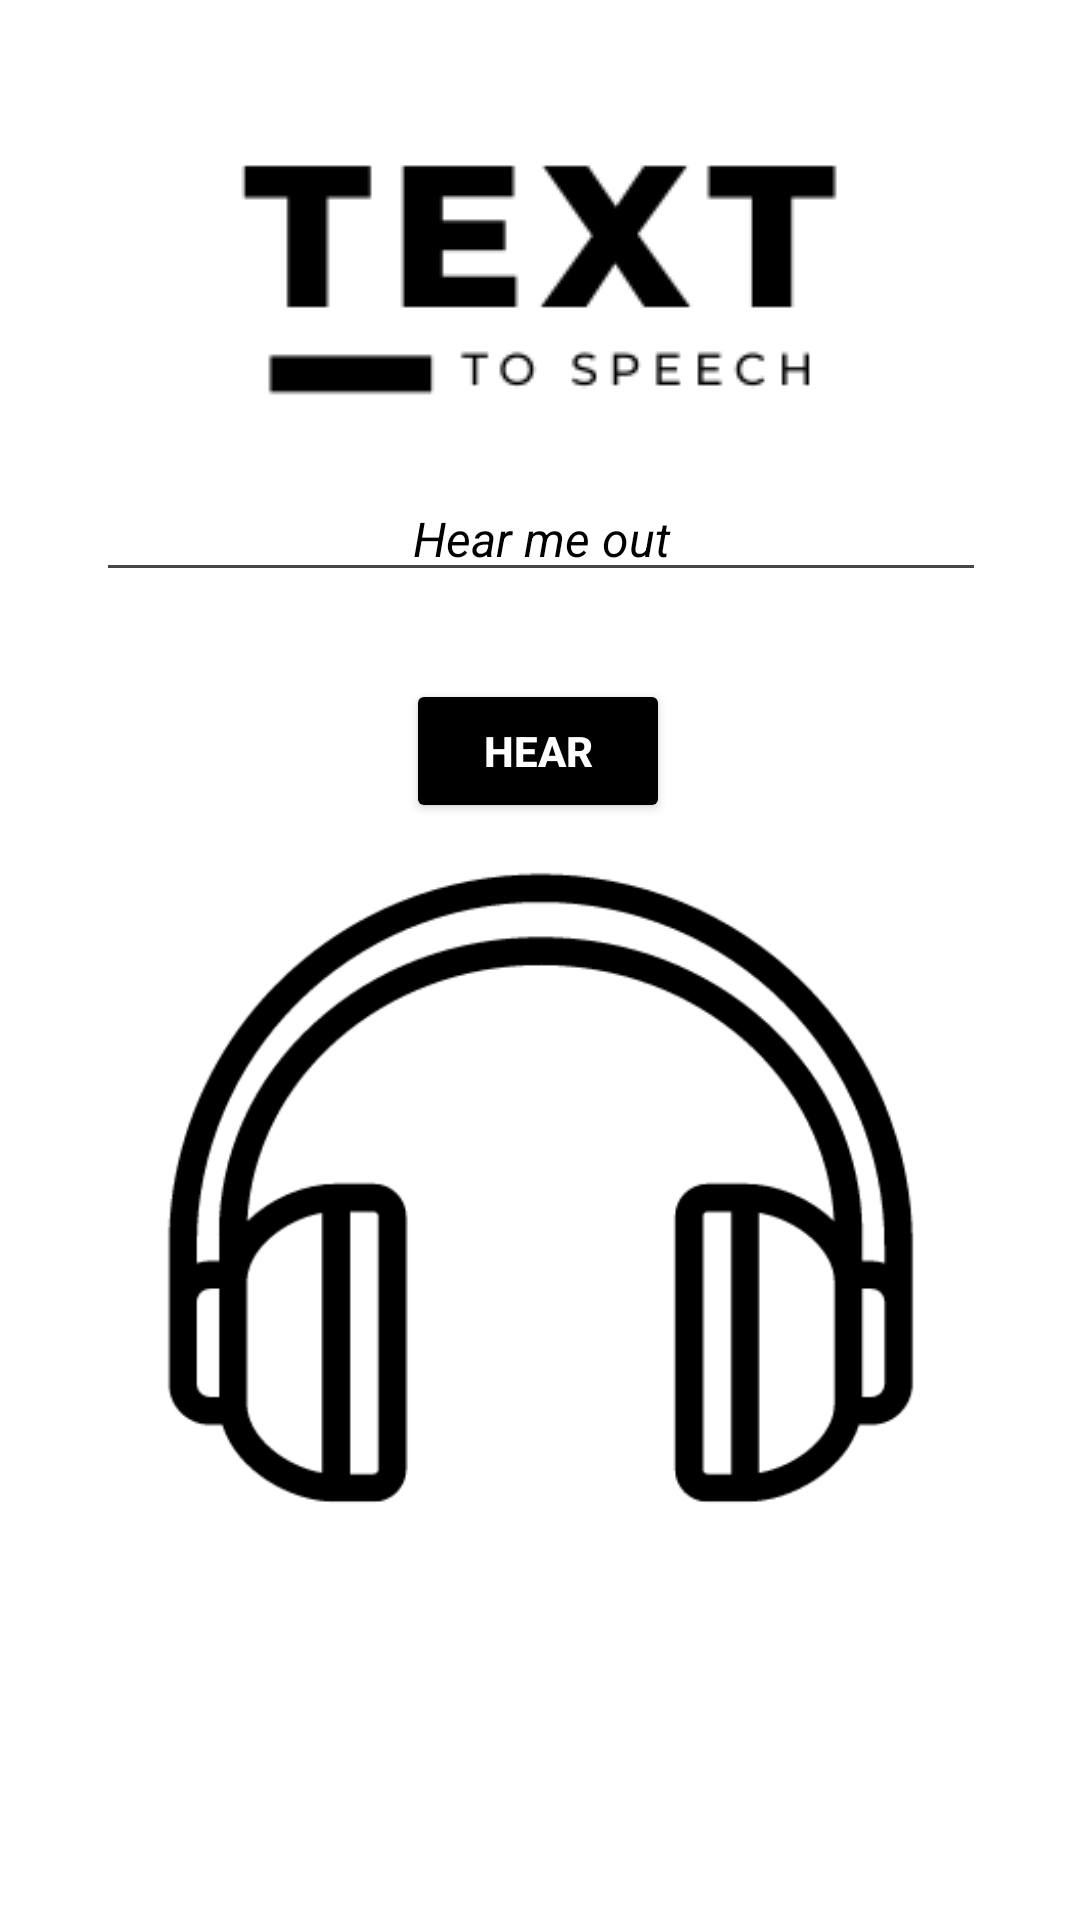

Here is an Android app screen rendered from its layout file. Give the layout XML and the strings, colors and styles it references.
<!-- AndroidManifest.xml: application theme Theme.SenseWithMe -->
<!-- res/layout/activity_main3.xml -->
<?xml version="1.0" encoding="utf-8"?>
<androidx.constraintlayout.widget.ConstraintLayout xmlns:android="http://schemas.android.com/apk/res/android"
    xmlns:app="http://schemas.android.com/apk/res-auto"
    xmlns:tools="http://schemas.android.com/tools"
    android:layout_width="match_parent"
    android:layout_height="match_parent"
    android:background="@color/white">

    

    

    <EditText
        android:id="@+id/Text"
        android:layout_width="2in"
        android:layout_height="wrap_content"
        android:gravity="center"
        android:hint="Hear me out"
        android:textColor="@color/black"
        android:textColorHint="@color/black"
        android:textSize="16dp"
        android:textStyle="italic"
        app:layout_constraintBottom_toBottomOf="parent"
        app:layout_constraintEnd_toEndOf="parent"
        app:layout_constraintHorizontal_bias="0.506"
        app:layout_constraintStart_toStartOf="parent"
        app:layout_constraintTop_toTopOf="parent"
        app:layout_constraintVertical_bias="0.264" />

    <ImageView
        android:id="@+id/imageView3"
        android:layout_width="wrap_content"
        android:layout_height="wrap_content"
        app:layout_constraintBottom_toBottomOf="parent"
        app:layout_constraintEnd_toEndOf="parent"
        app:layout_constraintHorizontal_bias="0.497"
        app:layout_constraintStart_toStartOf="parent"
        app:layout_constraintTop_toTopOf="parent"
        app:layout_constraintVertical_bias="0.088"
        app:srcCompat="@drawable/txt" />

    <ImageView
        android:id="@+id/imageView4"
        android:layout_width="341dp"
        android:layout_height="362dp"
        app:layout_constraintBottom_toBottomOf="parent"
        app:layout_constraintEnd_toEndOf="parent"
        app:layout_constraintStart_toStartOf="parent"
        app:layout_constraintTop_toTopOf="parent"
        app:layout_constraintVertical_bias="0.756"
        app:srcCompat="@drawable/hear" />

    <Button
        android:id="@+id/btnText"
        android:layout_width="wrap_content"
        android:layout_height="wrap_content"
        android:layout_marginTop="20dp"
        android:backgroundTint="@color/black"
        android:text="HEAR"
        android:textColor="@color/white"
        android:textStyle="bold"
        app:layout_constraintBottom_toBottomOf="parent"
        app:layout_constraintEnd_toEndOf="parent"
        app:layout_constraintHorizontal_bias="0.498"
        app:layout_constraintStart_toStartOf="parent"
        app:layout_constraintTop_toBottomOf="@+id/Text"
        app:layout_constraintVertical_bias="0.024" />

    

</androidx.constraintlayout.widget.ConstraintLayout>
<!-- resources referenced by this layout -->
<resources>
  <!-- drawable hear: png bitmap (drawable, 13056 bytes) -->
  <!-- drawable txt: png bitmap (drawable, 4970 bytes) -->
  <style name="Theme.SenseWithMe" parent="Base.Theme.SenseWithMe" />
  <style name="Base.Theme.SenseWithMe" parent="Theme.Material3.DayNight.NoActionBar">
          
          
      </style>
  <!-- not gathered from this repository: default colours our renderer supplied (Android Studio template values) -->
  <color name="black">#FF000000</color>
  <color name="white">#FFFFFFFF</color>
</resources>
